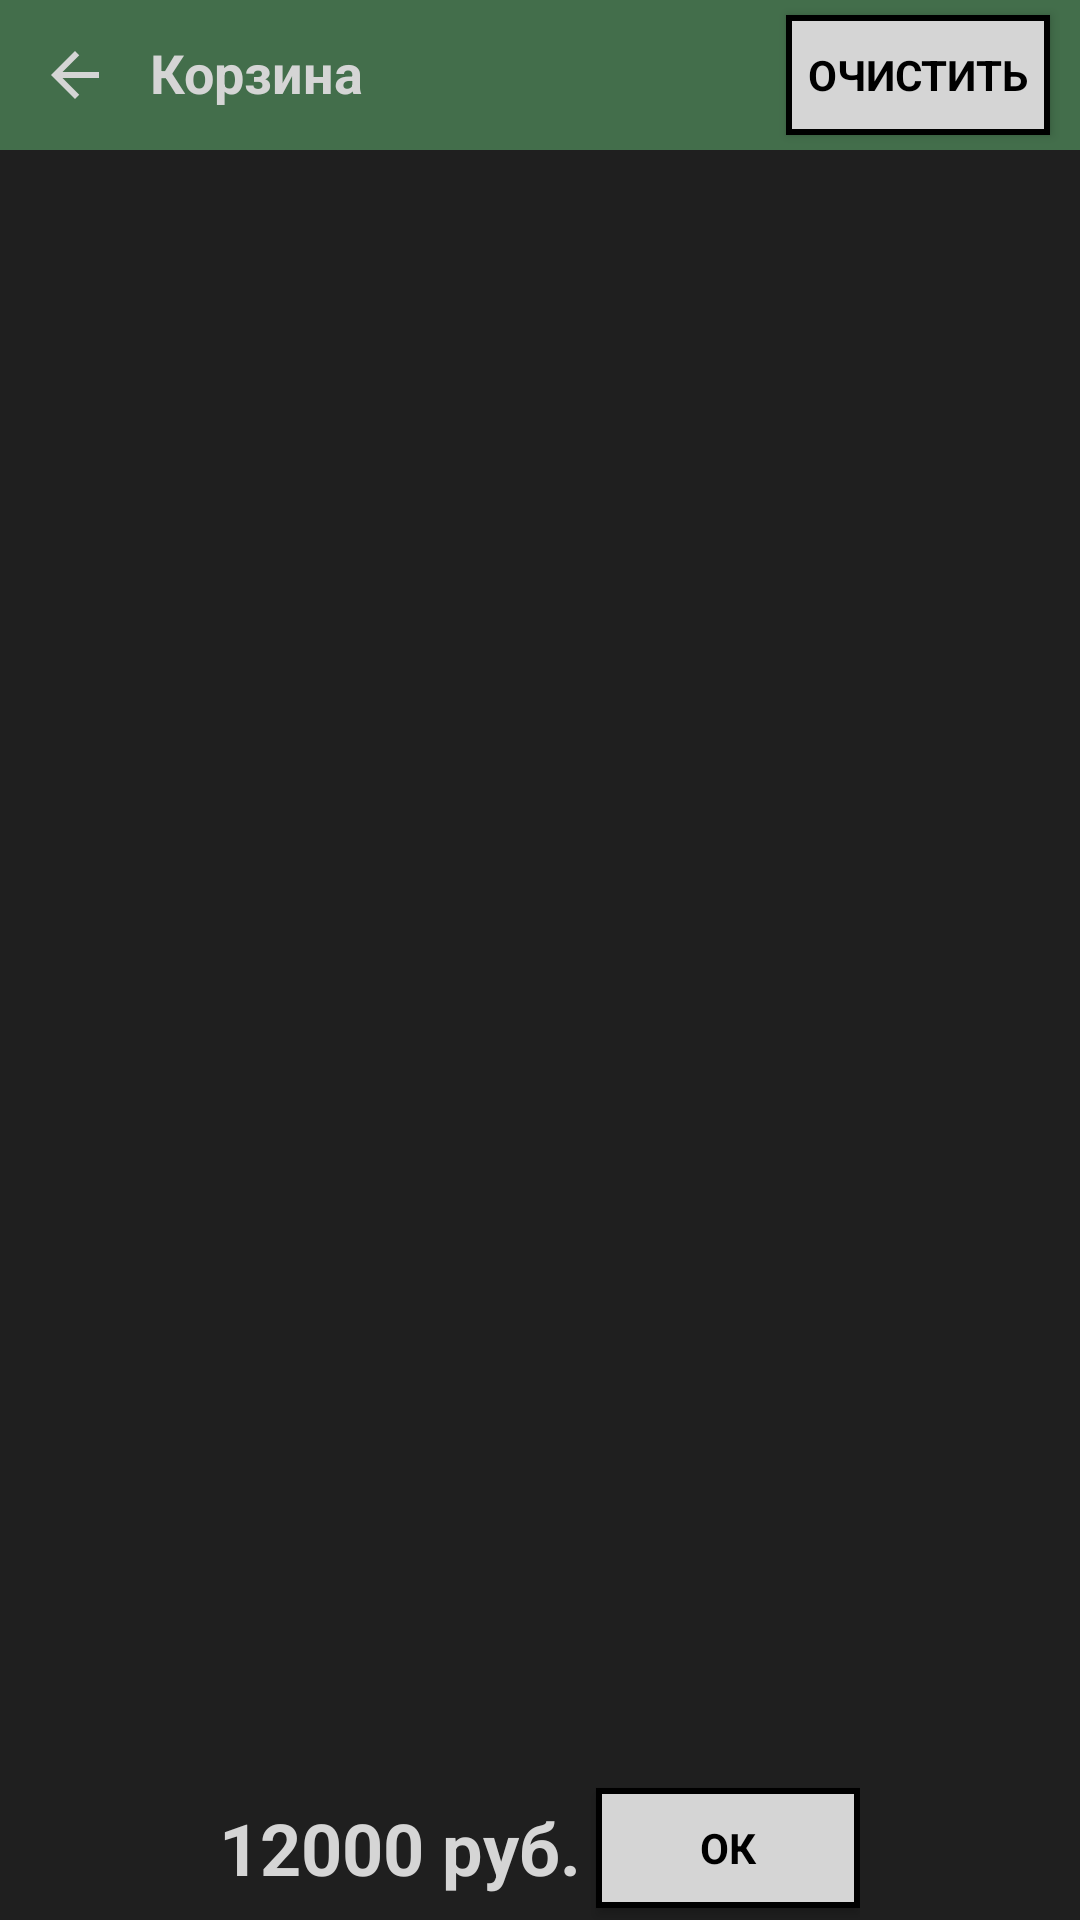

Android layout source for this screen:
<!-- AndroidManifest.xml: application theme AppTheme -->
<!-- res/layout/activity_basket.xml -->
<?xml version="1.0" encoding="utf-8"?>
<LinearLayout xmlns:android="http://schemas.android.com/apk/res/android"
    xmlns:app="http://schemas.android.com/apk/res-auto"
    xmlns:tools="http://schemas.android.com/tools"
    android:layout_width="match_parent"
    android:layout_height="match_parent"
    android:background="@color/darkBackground"
    android:orientation="vertical">

    <androidx.constraintlayout.widget.ConstraintLayout
        android:layout_width="match_parent"
        android:layout_height="wrap_content"
        android:background="@color/colorAccent">

        <ImageButton
            android:id="@+id/iBtn_basket_back"
            android:layout_width="50dp"
            android:layout_height="50dp"
            android:background="@color/colorAccent"
            app:layout_constraintStart_toStartOf="parent"
            app:layout_constraintTop_toTopOf="parent"
            app:srcCompat="@drawable/ic_arrow_back_black_24dp" />

        <TextView
            android:layout_width="wrap_content"
            android:layout_height="wrap_content"
            android:layout_marginStart="50dp"
            android:layout_marginTop="12dp"
            android:fontFamily="sans-serif"
            android:text="Корзина"
            android:textAllCaps="false"
            android:textColor="@color/lightText"
            android:textSize="18sp"
            android:textStyle="bold"
            app:layout_constraintStart_toStartOf="parent"
            app:layout_constraintTop_toTopOf="parent" />

        <Button
            android:id="@+id/btn_basket_clear"
            android:layout_width="wrap_content"
            android:layout_height="40dp"
            android:layout_marginTop="4dp"
            android:layout_marginEnd="10dp"
            android:layout_marginBottom="4dp"
            android:layout_weight="1"
            android:background="@drawable/style_for_buttons"
            android:fontFamily="sans-serif"
            android:text="Очистить"
            android:textColor="@android:color/black"
            android:textStyle="bold"
            android:visibility="visible"
            app:layout_constraintBottom_toBottomOf="parent"
            app:layout_constraintEnd_toEndOf="parent"
            app:layout_constraintTop_toTopOf="parent" />

    </androidx.constraintlayout.widget.ConstraintLayout>

    <ProgressBar
        android:id="@+id/pBar_basket"
        style="?android:attr/progressBarStyle"
        android:layout_width="150dp"
        android:layout_height="150dp"
        android:layout_gravity="center"
        android:visibility="gone" />

    <ListView
        android:id="@+id/listV_basket_basket"
        android:layout_width="match_parent"
        android:layout_height="match_parent"
        android:layout_weight="1"
        android:visibility="visible">

    </ListView>

    <LinearLayout
        android:layout_width="wrap_content"
        android:layout_height="wrap_content"
        android:layout_gravity="center"
        android:orientation="horizontal"
        android:visibility="visible">

        <TextView
            android:id="@+id/tV_basket_itog"
            android:layout_width="wrap_content"
            android:layout_height="wrap_content"
            android:layout_gravity="center"
            android:layout_weight="1"
            android:fontFamily="sans-serif"
            android:text="12000 руб."
            android:textColor="@color/lightText"
            android:textSize="24sp"
            android:textStyle="bold"
            android:visibility="visible" />

        <Button
            android:id="@+id/btn_basket_ok"
            android:layout_width="wrap_content"
            android:layout_height="40dp"
            android:layout_marginLeft="5dp"
            android:layout_marginTop="4dp"
            android:layout_marginBottom="4dp"
            android:layout_weight="1"
            android:background="@drawable/style_for_buttons"
            android:fontFamily="sans-serif"
            android:text="ОК"
            android:textAllCaps="false"
            android:textColor="@android:color/black"
            android:textStyle="bold"
            android:visibility="visible" />
    </LinearLayout>

</LinearLayout>
<!-- resources referenced by this layout -->
<resources>
  <color name="colorAccent">#436E4B</color>
  <color name="darkBackground">#1F1F1F</color>
  <color name="lightText">#D5D5D5</color>
  <!-- drawable ic_arrow_back_black_24dp (drawable) -->
  <vector android:height="24dp" android:tint="#D5D5D5"
      android:viewportHeight="24.0" android:viewportWidth="24.0"
      android:width="24dp" xmlns:android="http://schemas.android.com/apk/res/android">
      <path android:fillColor="#FF000000" android:pathData="M20,11H7.83l5.59,-5.59L12,4l-8,8 8,8 1.41,-1.41L7.83,13H20v-2z"/>
  </vector>
  <!-- drawable style_for_buttons (drawable) -->
  <?xml version="1.0" encoding="utf-8"?>
  <selector xmlns:android="http://schemas.android.com/apk/res/android">
      <item android:state_pressed="true" >
          <shape android:shape="rectangle"  >
              <corners android:radius="0dp" />
              <stroke android:width="2dp" android:color="#000000" />
              <solid android:color="@color/colorAccent" />
          </shape>
      </item>
      <item android:state_focused="true">
          <shape android:shape="rectangle"  >
              <corners android:radius="0dp" />
              <stroke android:width="2dp" android:color="#000000" />
              <solid android:color="@color/colorAccent" />
          </shape>
      </item>
      <item>
          <shape android:shape="rectangle"  >
              <corners android:radius="0dp" />
              <stroke android:width="2dp" android:color="#000000" />
  
              <solid android:color="@color/lightText" />
          </shape>
      </item>
  </selector>
  <style name="AppTheme" parent="Theme.AppCompat.Light">
          
          
          <item name="colorPrimary">@color/colorPrimary</item>
          <item name="colorPrimaryDark">@color/colorPrimaryDark</item>
          <item name="colorAccent">@color/colorAccent</item>
  
      </style>
  <color name="colorPrimary">#D5D5D5</color>
  <color name="colorPrimaryDark">#000000</color>
</resources>
